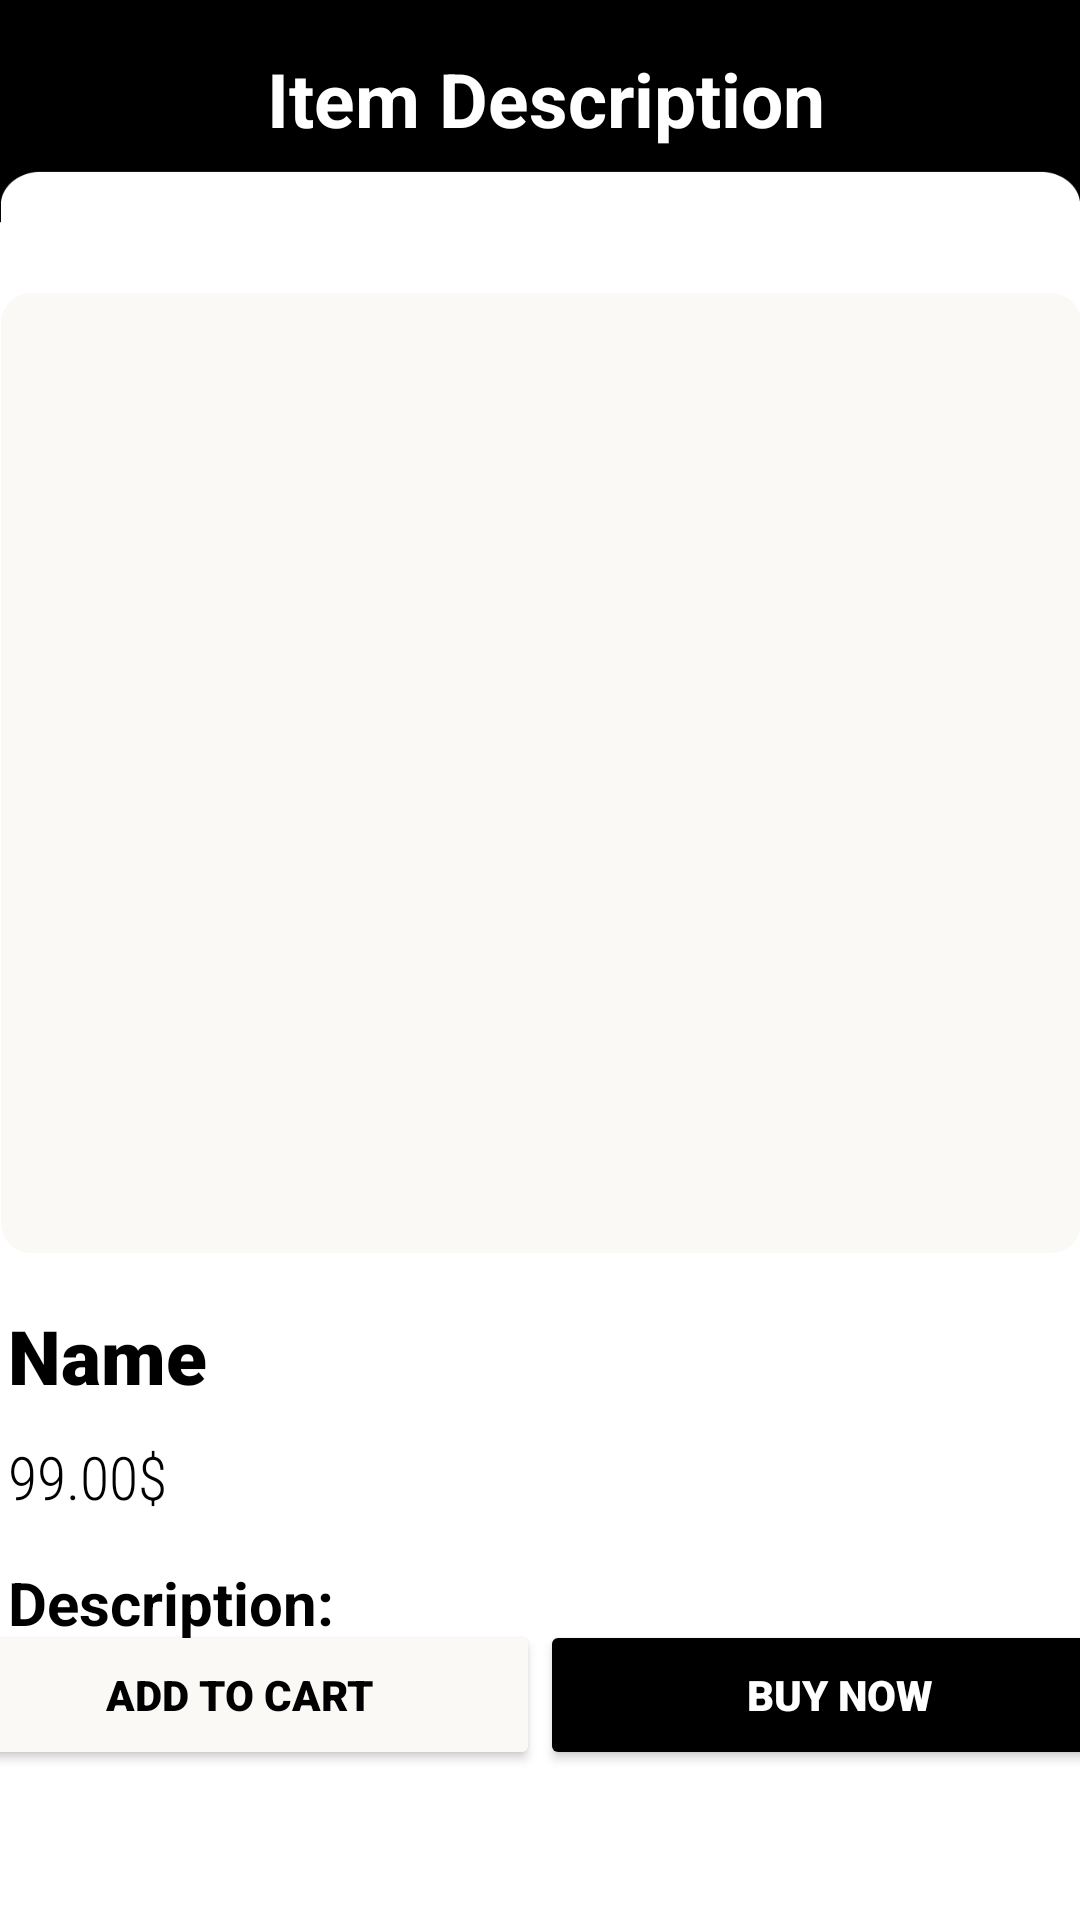

Here is an Android app screen rendered from its layout file. Give the layout XML and the strings, colors and styles it references.
<!-- AndroidManifest.xml: application theme Theme.EDrobe -->
<!-- res/layout/fragment_item_detail.xml -->
<?xml version="1.0" encoding="utf-8"?>
<androidx.constraintlayout.widget.ConstraintLayout xmlns:android="http://schemas.android.com/apk/res/android"
    xmlns:app="http://schemas.android.com/apk/res-auto"
    xmlns:tools="http://schemas.android.com/tools"
    android:layout_width="match_parent"
    android:layout_height="match_parent"

    android:background="@drawable/fragments_bg">

    <LinearLayout
        android:layout_width="match_parent"
        android:layout_height="match_parent"
        android:orientation="vertical"
        android:padding="16dp"
        tools:layout_editor_absoluteX="0dp"
        tools:layout_editor_absoluteY="0dp">

        <LinearLayout
            android:layout_width="match_parent"
            android:layout_height="wrap_content"
            android:orientation="horizontal">

            <ImageView
                android:id="@+id/itemDetailBackButton"
                android:layout_width="wrap_content"
                android:layout_height="match_parent"
                android:padding="2dp"
                android:src="@drawable/arrow_back" />

            <TextView
                android:id="@+id/itemDetailHeader"
                android:layout_width="wrap_content"
                android:layout_height="wrap_content"
                android:layout_gravity="center"
                android:layout_weight="1"
                android:gravity="center"
                android:text="Item Description"
                android:textAlignment="center"
                android:textColor="@color/white"
                android:textSize="25sp"
                android:textStyle="bold" />
        </LinearLayout>

    </LinearLayout>

    <View
        android:id="@+id/view2"
        android:layout_width="360dp"
        android:layout_height="320dp"
        android:background="@drawable/grey_background"
        app:layout_constraintBottom_toBottomOf="@+id/itemImageDetail"
        app:layout_constraintEnd_toEndOf="@+id/itemImageDetail"
        app:layout_constraintStart_toStartOf="@+id/itemImageDetail"
        app:layout_constraintTop_toTopOf="@+id/itemImageDetail" />

    <ImageView
        android:id="@+id/itemImageDetail"
        android:layout_width="355dp"
        android:layout_height="315dp"
        android:layout_centerHorizontal="true"
        android:layout_marginTop="100dp"
        android:contentDescription="Item Image"
        app:layout_constraintEnd_toEndOf="parent"
        app:layout_constraintStart_toStartOf="parent"
        app:layout_constraintTop_toTopOf="parent" />

    <TextView
        android:id="@+id/itemNameDetail"
        android:layout_width="wrap_content"
        android:layout_height="wrap_content"
        android:layout_below="@id/itemImageDetail"
        android:layout_alignLeft="@id/itemImageDetail"
        android:layout_marginTop="20dp"
        android:text="Name"
        android:fontFamily="sans-serif-black"
        android:textColor="@color/black"
        android:textSize="25sp"
        app:layout_constraintStart_toStartOf="@+id/itemImageDetail"
        app:layout_constraintTop_toBottomOf="@+id/itemImageDetail" />


    <TextView
        android:id="@+id/itemPriceDetail"
        android:layout_width="wrap_content"
        android:layout_height="wrap_content"
        android:layout_below="@id/itemNameDetail"
        android:layout_centerHorizontal="true"
        android:layout_marginTop="10dp"
        android:fontFamily="sans-serif-condensed-light"
        android:text="99.00$"
        android:textColor="@color/black"
        android:textSize="20sp"
        app:layout_constraintStart_toStartOf="@+id/itemNameDetail"
        app:layout_constraintTop_toBottomOf="@+id/itemNameDetail" />


    <TextView
        android:id="@id/itemDescription"
        android:layout_width="wrap_content"
        android:layout_height="wrap_content"
        android:layout_marginTop="15dp"
        android:text="Description:"
        android:textColor="@color/black"
        android:textSize="20sp"
        android:textStyle="bold"
        app:layout_constraintStart_toStartOf="@+id/itemPriceDetail"
        app:layout_constraintTop_toBottomOf="@+id/itemPriceDetail" />

    <TextView
        android:id="@+id/itemDescriptionDetail"
        android:layout_width="wrap_content"
        android:layout_height="wrap_content"
        android:layout_below="@id/itemPriceDetail"
        android:layout_centerHorizontal="true"
        android:paddingRight="13dp"
        android:layout_marginTop="2dp"
        android:text="Description"
        android:textColor="@color/black"
        android:textSize="18sp"
        app:layout_constraintStart_toStartOf="@+id/itemDescription"
        app:layout_constraintTop_toBottomOf="@+id/itemDescription" />

    <LinearLayout
        android:layout_width="match_parent"
        android:layout_height="50dp"
        android:layout_marginBottom="50dp"
        android:orientation="horizontal"
        android:gravity="center"
        app:layout_constraintBottom_toBottomOf="parent"
        app:layout_constraintEnd_toEndOf="parent"
        app:layout_constraintStart_toStartOf="parent">

        <Button
            android:id="@+id/addToCartButton"
            android:layout_width="200dp"
            android:layout_height="match_parent"
            android:backgroundTint="@color/light_white"
            android:elevation="6dp"
            android:fontFamily="sans-serif-black"
            android:text="ADD TO CART"
            android:textColor="@color/black"
            app:cornerRadius="0dp" />

        <Button
            android:id="@+id/buyNowButton"
            android:layout_width="200dp"
            android:layout_height="match_parent"
            android:backgroundTint="@color/material_dynamic_neutral0"
            android:fontFamily="sans-serif-black"
            android:text="@string/buy_now"
            android:textColor="@color/white"
            app:cornerRadius="0dp" />
    </LinearLayout>


</androidx.constraintlayout.widget.ConstraintLayout>
<!-- resources referenced by this layout -->
<resources>
  <color name="black">#FF000000</color>
  <color name="light_white">#FAF9F6</color>
  <color name="white">#FFFFFF</color>
  <!-- drawable fragments_bg: png bitmap (drawable, 16754 bytes) -->
  <!-- drawable grey_background (drawable) -->
  <?xml version="1.0" encoding="utf-8"?>
  <selector xmlns:android="http://schemas.android.com/apk/res/android">
      <item>
          <shape>
              <solid android:color="@color/light_white"></solid>
              <corners android:radius="10dp"></corners>
          </shape>
      </item>
  </selector>
  <string name="buy_now">BUY NOW</string>
  <style name="Theme.EDrobe" parent="Base.Theme.EDrobe" />
  <style name="Base.Theme.EDrobe" parent="Theme.MaterialComponents.NoActionBar">
          
          
          <item name="bottomNavigationStyle">@style/Widget.MaterialComponents.BottomNavigationView.Colored</item>
      </style>
</resources>
